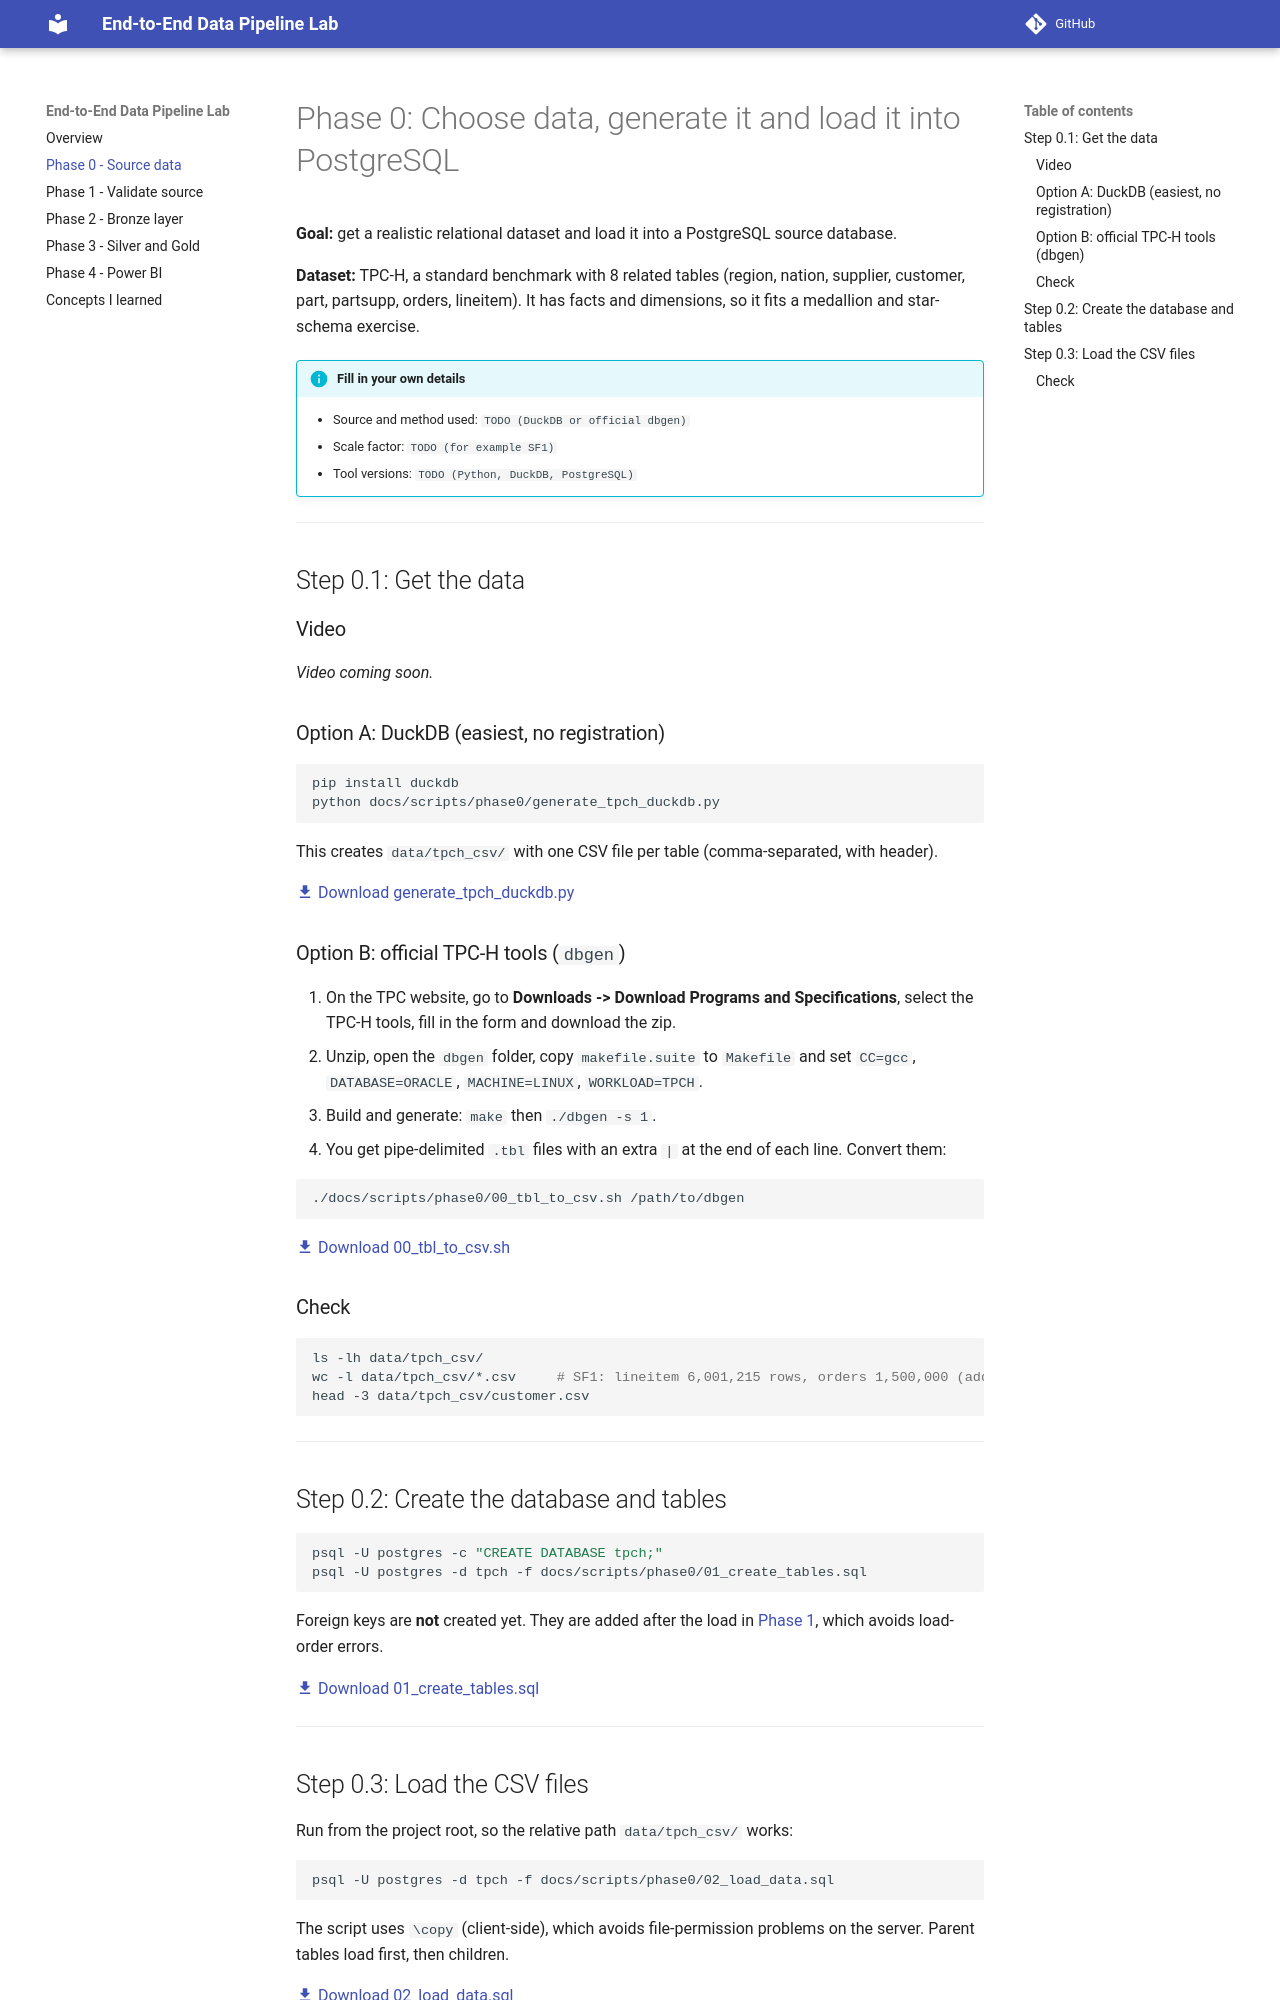

repository: DannielaRamirez/pipeline-tpch-lab · page: phase0/index.html · generator: mkdocs

# Phase 0: Choose data, generate it and load it into PostgreSQL

**Goal:** get a realistic relational dataset and load it into a PostgreSQL source database.

**Dataset:** TPC-H, a standard benchmark with 8 related tables (region, nation, supplier, customer, part, partsupp, orders, lineitem). It has facts and dimensions, so it fits a medallion and star-schema exercise.

!!! info "Fill in your own details"
    - Source and method used: `TODO (DuckDB or official dbgen)`
    - Scale factor: `TODO (for example SF1)`
    - Tool versions: `TODO (Python, DuckDB, PostgreSQL)`

---

## Step 0.1: Get the data

### Video

<!-- Upload your video to YouTube as "Unlisted", then replace YOUR_VIDEO_ID and remove the comment markers:
<div style="position:relative;padding-bottom:56.25%;height:0;">
  <iframe src="https://www.youtube.com/embed/YOUR_VIDEO_ID"
          style="position:absolute;top:0;left:0;width:100%;height:100%;"
          frameborder="0" allowfullscreen></iframe>
</div>
-->
*Video coming soon.*

### Option A: DuckDB (easiest, no registration)

```bash
pip install duckdb
python docs/scripts/phase0/generate_tpch_duckdb.py
```

This creates `data/tpch_csv/` with one CSV file per table (comma-separated, with header).

[:material-download: Download generate_tpch_duckdb.py](scripts/phase0/generate_tpch_duckdb.py){ download }

### Option B: official TPC-H tools (`dbgen`)

1. On the TPC website, go to **Downloads -> Download Programs and Specifications**, select the TPC-H tools, fill in the form and download the zip.
2. Unzip, open the `dbgen` folder, copy `makefile.suite` to `Makefile` and set `CC=gcc`, `DATABASE=ORACLE`, `MACHINE=LINUX`, `WORKLOAD=TPCH`.
3. Build and generate: `make` then `./dbgen -s 1`.
4. You get pipe-delimited `.tbl` files with an extra `|` at the end of each line. Convert them:

```bash
./docs/scripts/phase0/00_tbl_to_csv.sh /path/to/dbgen
```

[:material-download: Download 00_tbl_to_csv.sh](scripts/phase0/00_tbl_to_csv.sh){ download }

### Check

```bash
ls -lh data/tpch_csv/
wc -l data/tpch_csv/*.csv     # SF1: lineitem 6,001,215 rows, orders 1,500,000 (add 1 for the header)
head -3 data/tpch_csv/customer.csv
```

---

## Step 0.2: Create the database and tables

```bash
psql -U postgres -c "CREATE DATABASE tpch;"
psql -U postgres -d tpch -f docs/scripts/phase0/01_create_tables.sql
```

Foreign keys are **not** created yet. They are added after the load in [Phase 1](phase1.md), which avoids load-order errors.

[:material-download: Download 01_create_tables.sql](scripts/phase0/01_create_tables.sql){ download }

---
